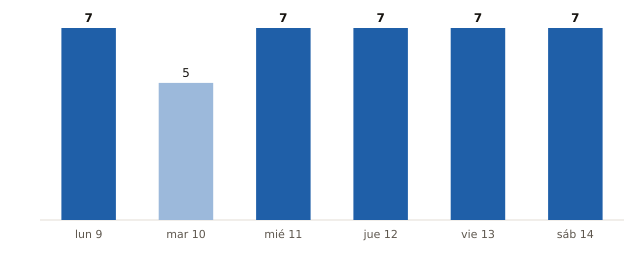

Values plotted in this chart, from the file beside it:
fecha, municipios_prob_90_o_mas
2026-11-09, 7
2026-11-10, 5
2026-11-11, 7
2026-11-12, 7
2026-11-13, 7
2026-11-14, 7
